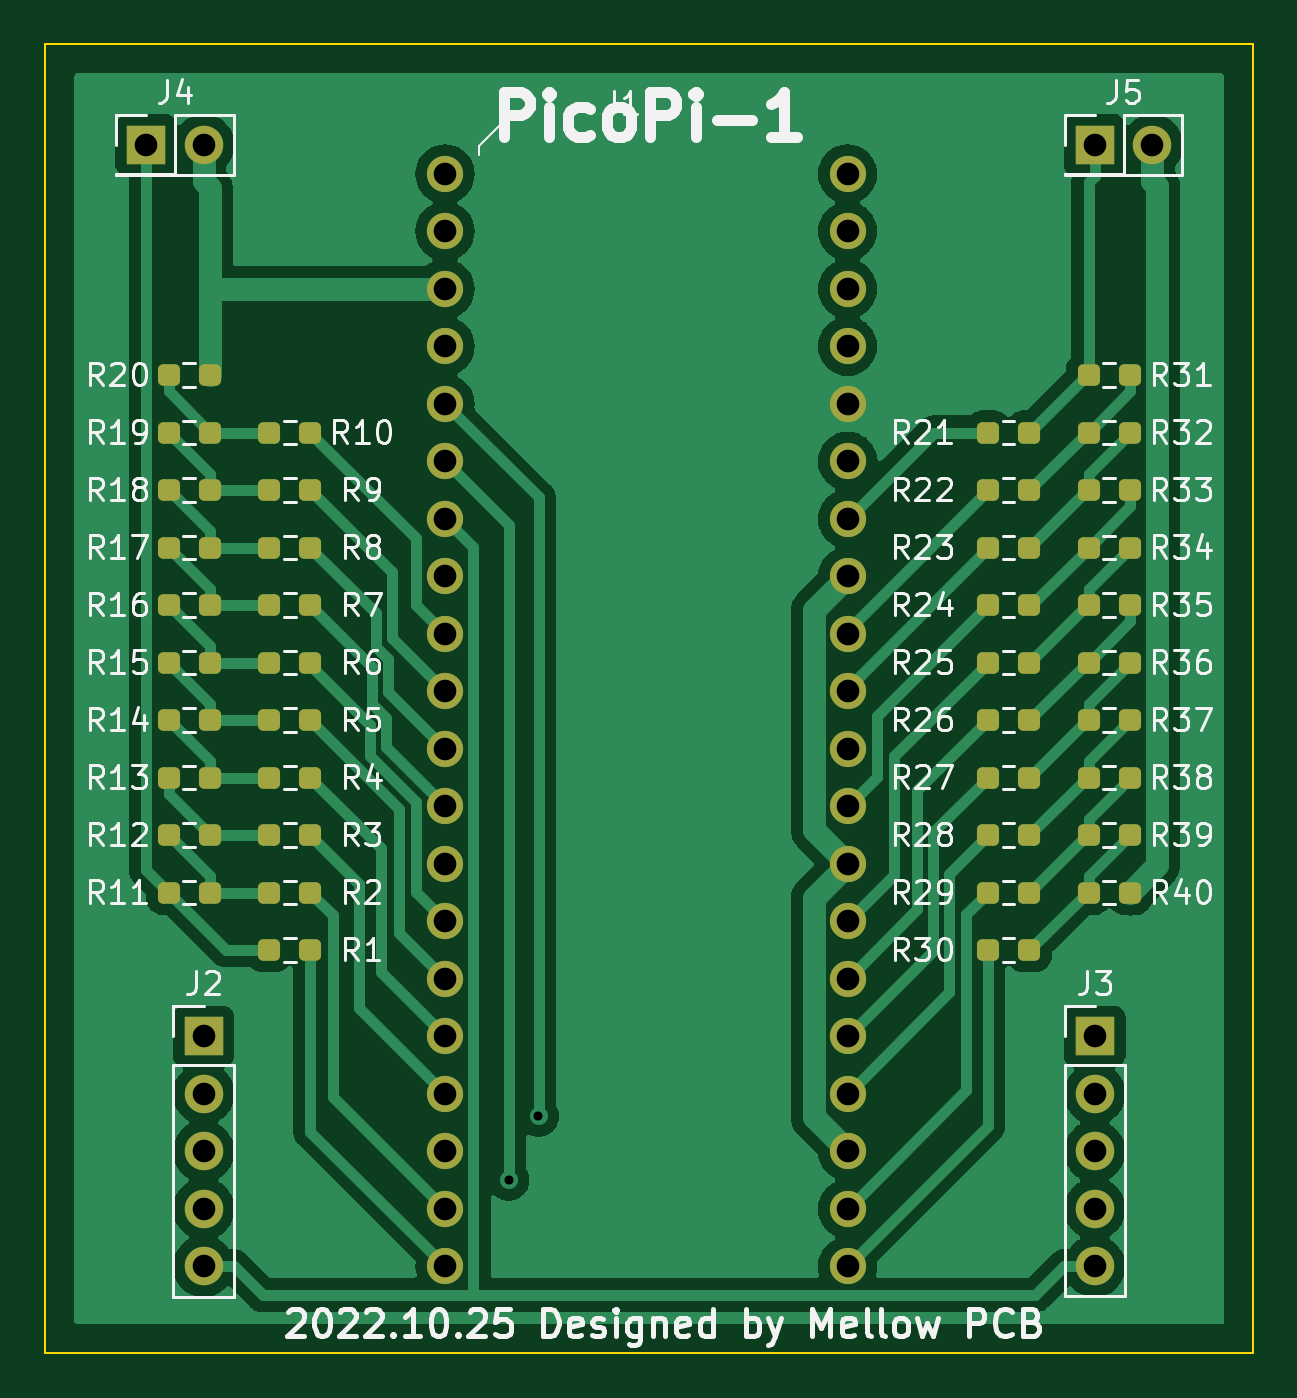
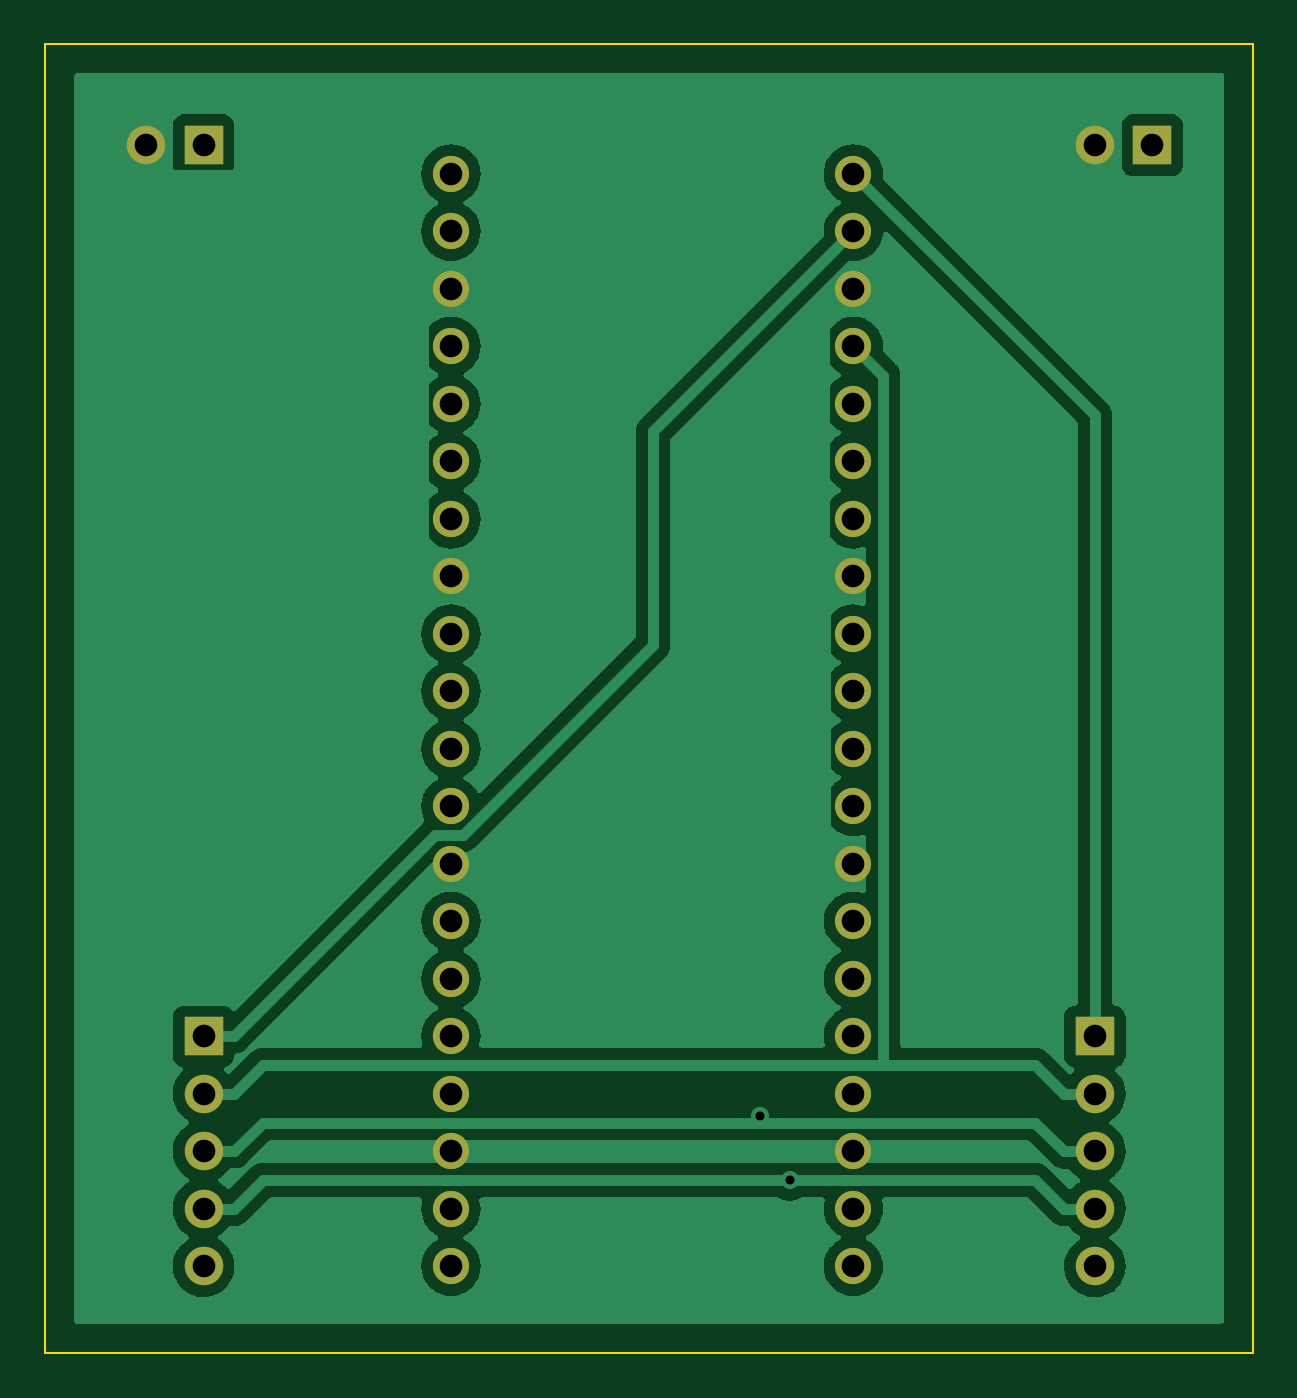
Circuit board: 10 layer files. Board 53.3 x 57.8 mm.
- bottom_copper: PicoPi-1-B_Cu.gbr (87547 bytes)
- bottom_mask: PicoPi-1-B_Mask.gbr (2073 bytes)
- paste: PicoPi-1-B_Paste.gbr (459 bytes)
- bottom_silk: PicoPi-1-B_Silkscreen.gbr (460 bytes)
- outline: PicoPi-1-Edge_Cuts.gbr (697 bytes)
- top_copper: PicoPi-1-F_Cu.gbr (87011 bytes)
- top_mask: PicoPi-1-F_Mask.gbr (5689 bytes)
- paste: PicoPi-1-F_Paste.gbr (4070 bytes)
- top_silk: PicoPi-1-F_Silkscreen.gbr (58292 bytes)
- drill: PicoPi-1.drl (1038 bytes)

=== bottom_copper: PicoPi-1-B_Cu.gbr (87547 bytes, source omitted) ===
=== bottom_mask: PicoPi-1-B_Mask.gbr ===
%TF.GenerationSoftware,KiCad,Pcbnew,(6.0.6-0)*%
%TF.CreationDate,2022-10-25T05:48:04+09:00*%
%TF.ProjectId,PicoPi-1,5069636f-5069-42d3-912e-6b696361645f,rev?*%
%TF.SameCoordinates,Original*%
%TF.FileFunction,Soldermask,Bot*%
%TF.FilePolarity,Negative*%
%FSLAX46Y46*%
G04 Gerber Fmt 4.6, Leading zero omitted, Abs format (unit mm)*
G04 Created by KiCad (PCBNEW (6.0.6-0)) date 2022-10-25 05:48:04*
%MOMM*%
%LPD*%
G01*
G04 APERTURE LIST*
%ADD10C,1.600000*%
%ADD11R,1.700000X1.700000*%
%ADD12O,1.700000X1.700000*%
G04 APERTURE END LIST*
D10*
%TO.C,J1*%
X124968000Y-132080000D03*
X124968000Y-134620000D03*
X124968000Y-137160000D03*
X124968000Y-139700000D03*
X124968000Y-142240000D03*
X124968000Y-144780000D03*
X124968000Y-147320000D03*
X124968000Y-149860000D03*
X124968000Y-152400000D03*
X124968000Y-154940000D03*
X124968000Y-157480000D03*
X124968000Y-160020000D03*
X124968000Y-162560000D03*
X124968000Y-165100000D03*
X124968000Y-167640000D03*
X124968000Y-170180000D03*
X124968000Y-172720000D03*
X124968000Y-175260000D03*
X124968000Y-177800000D03*
X124968000Y-180340000D03*
X142748000Y-180340000D03*
X142748000Y-177800000D03*
X142748000Y-175260000D03*
X142748000Y-172720000D03*
X142748000Y-170180000D03*
X142748000Y-167640000D03*
X142748000Y-165100000D03*
X142748000Y-162560000D03*
X142748000Y-160020000D03*
X142748000Y-157480000D03*
X142748000Y-154940000D03*
X142748000Y-152400000D03*
X142748000Y-149860000D03*
X142748000Y-147320000D03*
X142748000Y-144780000D03*
X142748000Y-142240000D03*
X142748000Y-139700000D03*
X142748000Y-137160000D03*
X142748000Y-134620000D03*
X142748000Y-132080000D03*
%TD*%
D11*
%TO.C,J2*%
X114300000Y-170185000D03*
D12*
X114300000Y-172725000D03*
X114300000Y-175265000D03*
X114300000Y-177805000D03*
X114300000Y-180345000D03*
%TD*%
D11*
%TO.C,J3*%
X153670000Y-170180000D03*
D12*
X153670000Y-172720000D03*
X153670000Y-175260000D03*
X153670000Y-177800000D03*
X153670000Y-180340000D03*
%TD*%
D11*
%TO.C,J4*%
X111760000Y-130810000D03*
D12*
X114300000Y-130810000D03*
%TD*%
D11*
%TO.C,J5*%
X153670000Y-130810000D03*
D12*
X156210000Y-130810000D03*
%TD*%
M02*

=== paste: PicoPi-1-B_Paste.gbr ===
%TF.GenerationSoftware,KiCad,Pcbnew,(6.0.6-0)*%
%TF.CreationDate,2022-10-25T05:48:03+09:00*%
%TF.ProjectId,PicoPi-1,5069636f-5069-42d3-912e-6b696361645f,rev?*%
%TF.SameCoordinates,Original*%
%TF.FileFunction,Paste,Bot*%
%TF.FilePolarity,Positive*%
%FSLAX46Y46*%
G04 Gerber Fmt 4.6, Leading zero omitted, Abs format (unit mm)*
G04 Created by KiCad (PCBNEW (6.0.6-0)) date 2022-10-25 05:48:03*
%MOMM*%
%LPD*%
G01*
G04 APERTURE LIST*
G04 APERTURE END LIST*
M02*

=== bottom_silk: PicoPi-1-B_Silkscreen.gbr ===
%TF.GenerationSoftware,KiCad,Pcbnew,(6.0.6-0)*%
%TF.CreationDate,2022-10-25T05:48:03+09:00*%
%TF.ProjectId,PicoPi-1,5069636f-5069-42d3-912e-6b696361645f,rev?*%
%TF.SameCoordinates,Original*%
%TF.FileFunction,Legend,Bot*%
%TF.FilePolarity,Positive*%
%FSLAX46Y46*%
G04 Gerber Fmt 4.6, Leading zero omitted, Abs format (unit mm)*
G04 Created by KiCad (PCBNEW (6.0.6-0)) date 2022-10-25 05:48:03*
%MOMM*%
%LPD*%
G01*
G04 APERTURE LIST*
G04 APERTURE END LIST*
M02*

=== outline: PicoPi-1-Edge_Cuts.gbr ===
%TF.GenerationSoftware,KiCad,Pcbnew,(6.0.6-0)*%
%TF.CreationDate,2022-10-25T05:48:04+09:00*%
%TF.ProjectId,PicoPi-1,5069636f-5069-42d3-912e-6b696361645f,rev?*%
%TF.SameCoordinates,Original*%
%TF.FileFunction,Profile,NP*%
%FSLAX46Y46*%
G04 Gerber Fmt 4.6, Leading zero omitted, Abs format (unit mm)*
G04 Created by KiCad (PCBNEW (6.0.6-0)) date 2022-10-25 05:48:04*
%MOMM*%
%LPD*%
G01*
G04 APERTURE LIST*
%TA.AperFunction,Profile*%
%ADD10C,0.100000*%
%TD*%
G04 APERTURE END LIST*
D10*
X160655000Y-184150000D02*
X160655000Y-126365000D01*
X107315000Y-184150000D02*
X160655000Y-184150000D01*
X107315000Y-126365000D02*
X107315000Y-184150000D01*
X160655000Y-126365000D02*
X107315000Y-126365000D01*
M02*

=== top_copper: PicoPi-1-F_Cu.gbr (87011 bytes, source omitted) ===
=== top_mask: PicoPi-1-F_Mask.gbr ===
%TF.GenerationSoftware,KiCad,Pcbnew,(6.0.6-0)*%
%TF.CreationDate,2022-10-25T05:48:04+09:00*%
%TF.ProjectId,PicoPi-1,5069636f-5069-42d3-912e-6b696361645f,rev?*%
%TF.SameCoordinates,Original*%
%TF.FileFunction,Soldermask,Top*%
%TF.FilePolarity,Negative*%
%FSLAX46Y46*%
G04 Gerber Fmt 4.6, Leading zero omitted, Abs format (unit mm)*
G04 Created by KiCad (PCBNEW (6.0.6-0)) date 2022-10-25 05:48:04*
%MOMM*%
%LPD*%
G01*
G04 APERTURE LIST*
G04 Aperture macros list*
%AMRoundRect*
0 Rectangle with rounded corners*
0 $1 Rounding radius*
0 $2 $3 $4 $5 $6 $7 $8 $9 X,Y pos of 4 corners*
0 Add a 4 corners polygon primitive as box body*
4,1,4,$2,$3,$4,$5,$6,$7,$8,$9,$2,$3,0*
0 Add four circle primitives for the rounded corners*
1,1,$1+$1,$2,$3*
1,1,$1+$1,$4,$5*
1,1,$1+$1,$6,$7*
1,1,$1+$1,$8,$9*
0 Add four rect primitives between the rounded corners*
20,1,$1+$1,$2,$3,$4,$5,0*
20,1,$1+$1,$4,$5,$6,$7,0*
20,1,$1+$1,$6,$7,$8,$9,0*
20,1,$1+$1,$8,$9,$2,$3,0*%
G04 Aperture macros list end*
%ADD10C,1.600000*%
%ADD11RoundRect,0.237500X-0.250000X-0.237500X0.250000X-0.237500X0.250000X0.237500X-0.250000X0.237500X0*%
%ADD12RoundRect,0.237500X0.250000X0.237500X-0.250000X0.237500X-0.250000X-0.237500X0.250000X-0.237500X0*%
%ADD13R,1.700000X1.700000*%
%ADD14O,1.700000X1.700000*%
G04 APERTURE END LIST*
D10*
%TO.C,J1*%
X124968000Y-132080000D03*
X124968000Y-134620000D03*
X124968000Y-137160000D03*
X124968000Y-139700000D03*
X124968000Y-142240000D03*
X124968000Y-144780000D03*
X124968000Y-147320000D03*
X124968000Y-149860000D03*
X124968000Y-152400000D03*
X124968000Y-154940000D03*
X124968000Y-157480000D03*
X124968000Y-160020000D03*
X124968000Y-162560000D03*
X124968000Y-165100000D03*
X124968000Y-167640000D03*
X124968000Y-170180000D03*
X124968000Y-172720000D03*
X124968000Y-175260000D03*
X124968000Y-177800000D03*
X124968000Y-180340000D03*
X142748000Y-180340000D03*
X142748000Y-177800000D03*
X142748000Y-175260000D03*
X142748000Y-172720000D03*
X142748000Y-170180000D03*
X142748000Y-167640000D03*
X142748000Y-165100000D03*
X142748000Y-162560000D03*
X142748000Y-160020000D03*
X142748000Y-157480000D03*
X142748000Y-154940000D03*
X142748000Y-152400000D03*
X142748000Y-149860000D03*
X142748000Y-147320000D03*
X142748000Y-144780000D03*
X142748000Y-142240000D03*
X142748000Y-139700000D03*
X142748000Y-137160000D03*
X142748000Y-134620000D03*
X142748000Y-132080000D03*
%TD*%
D11*
%TO.C,R29*%
X148947500Y-163830000D03*
X150772500Y-163830000D03*
%TD*%
D12*
%TO.C,R7*%
X119022500Y-151130000D03*
X117197500Y-151130000D03*
%TD*%
D11*
%TO.C,R22*%
X148947500Y-146050000D03*
X150772500Y-146050000D03*
%TD*%
%TO.C,R39*%
X153392500Y-161290000D03*
X155217500Y-161290000D03*
%TD*%
%TO.C,R28*%
X148947500Y-161290000D03*
X150772500Y-161290000D03*
%TD*%
D13*
%TO.C,J2*%
X114300000Y-170185000D03*
D14*
X114300000Y-172725000D03*
X114300000Y-175265000D03*
X114300000Y-177805000D03*
X114300000Y-180345000D03*
%TD*%
D11*
%TO.C,R23*%
X148947500Y-148590000D03*
X150772500Y-148590000D03*
%TD*%
%TO.C,R16*%
X112752500Y-151130000D03*
X114577500Y-151130000D03*
%TD*%
D12*
%TO.C,R3*%
X119022500Y-161290000D03*
X117197500Y-161290000D03*
%TD*%
D13*
%TO.C,J3*%
X153670000Y-170180000D03*
D14*
X153670000Y-172720000D03*
X153670000Y-175260000D03*
X153670000Y-177800000D03*
X153670000Y-180340000D03*
%TD*%
D11*
%TO.C,R25*%
X148947500Y-153670000D03*
X150772500Y-153670000D03*
%TD*%
%TO.C,R40*%
X153392500Y-163830000D03*
X155217500Y-163830000D03*
%TD*%
%TO.C,R18*%
X112752500Y-146050000D03*
X114577500Y-146050000D03*
%TD*%
%TO.C,R14*%
X112752500Y-156210000D03*
X114577500Y-156210000D03*
%TD*%
%TO.C,R31*%
X153392500Y-140970000D03*
X155217500Y-140970000D03*
%TD*%
%TO.C,R19*%
X112752500Y-143510000D03*
X114577500Y-143510000D03*
%TD*%
%TO.C,R11*%
X112752500Y-163830000D03*
X114577500Y-163830000D03*
%TD*%
%TO.C,R33*%
X153392500Y-146050000D03*
X155217500Y-146050000D03*
%TD*%
D13*
%TO.C,J4*%
X111760000Y-130810000D03*
D14*
X114300000Y-130810000D03*
%TD*%
D12*
%TO.C,R10*%
X119022500Y-143510000D03*
X117197500Y-143510000D03*
%TD*%
D11*
%TO.C,R13*%
X112752500Y-158750000D03*
X114577500Y-158750000D03*
%TD*%
%TO.C,R15*%
X112752500Y-153670000D03*
X114577500Y-153670000D03*
%TD*%
%TO.C,R21*%
X150772500Y-143510000D03*
X148947500Y-143510000D03*
%TD*%
%TO.C,R26*%
X148947500Y-156210000D03*
X150772500Y-156210000D03*
%TD*%
%TO.C,R38*%
X153392500Y-158750000D03*
X155217500Y-158750000D03*
%TD*%
D12*
%TO.C,R5*%
X119022500Y-156210000D03*
X117197500Y-156210000D03*
%TD*%
%TO.C,R4*%
X119022500Y-158750000D03*
X117197500Y-158750000D03*
%TD*%
D11*
%TO.C,R32*%
X153392500Y-143510000D03*
X155217500Y-143510000D03*
%TD*%
%TO.C,R27*%
X148947500Y-158750000D03*
X150772500Y-158750000D03*
%TD*%
%TO.C,R20*%
X112752500Y-140970000D03*
X114577500Y-140970000D03*
%TD*%
%TO.C,R35*%
X153392500Y-151130000D03*
X155217500Y-151130000D03*
%TD*%
%TO.C,R24*%
X148947500Y-151130000D03*
X150772500Y-151130000D03*
%TD*%
D13*
%TO.C,J5*%
X153670000Y-130810000D03*
D14*
X156210000Y-130810000D03*
%TD*%
D12*
%TO.C,R6*%
X119022500Y-153670000D03*
X117197500Y-153670000D03*
%TD*%
%TO.C,R1*%
X119022500Y-166370000D03*
X117197500Y-166370000D03*
%TD*%
D11*
%TO.C,R17*%
X112752500Y-148590000D03*
X114577500Y-148590000D03*
%TD*%
D12*
%TO.C,R9*%
X119022500Y-146050000D03*
X117197500Y-146050000D03*
%TD*%
%TO.C,R2*%
X117197500Y-163830000D03*
X119022500Y-163830000D03*
%TD*%
%TO.C,R8*%
X119022500Y-148590000D03*
X117197500Y-148590000D03*
%TD*%
D11*
%TO.C,R34*%
X153392500Y-148590000D03*
X155217500Y-148590000D03*
%TD*%
%TO.C,R37*%
X153392500Y-156210000D03*
X155217500Y-156210000D03*
%TD*%
%TO.C,R30*%
X148947500Y-166370000D03*
X150772500Y-166370000D03*
%TD*%
%TO.C,R12*%
X112752500Y-161290000D03*
X114577500Y-161290000D03*
%TD*%
%TO.C,R36*%
X153392500Y-153670000D03*
X155217500Y-153670000D03*
%TD*%
M02*

=== paste: PicoPi-1-F_Paste.gbr ===
%TF.GenerationSoftware,KiCad,Pcbnew,(6.0.6-0)*%
%TF.CreationDate,2022-10-25T05:48:03+09:00*%
%TF.ProjectId,PicoPi-1,5069636f-5069-42d3-912e-6b696361645f,rev?*%
%TF.SameCoordinates,Original*%
%TF.FileFunction,Paste,Top*%
%TF.FilePolarity,Positive*%
%FSLAX46Y46*%
G04 Gerber Fmt 4.6, Leading zero omitted, Abs format (unit mm)*
G04 Created by KiCad (PCBNEW (6.0.6-0)) date 2022-10-25 05:48:03*
%MOMM*%
%LPD*%
G01*
G04 APERTURE LIST*
G04 Aperture macros list*
%AMRoundRect*
0 Rectangle with rounded corners*
0 $1 Rounding radius*
0 $2 $3 $4 $5 $6 $7 $8 $9 X,Y pos of 4 corners*
0 Add a 4 corners polygon primitive as box body*
4,1,4,$2,$3,$4,$5,$6,$7,$8,$9,$2,$3,0*
0 Add four circle primitives for the rounded corners*
1,1,$1+$1,$2,$3*
1,1,$1+$1,$4,$5*
1,1,$1+$1,$6,$7*
1,1,$1+$1,$8,$9*
0 Add four rect primitives between the rounded corners*
20,1,$1+$1,$2,$3,$4,$5,0*
20,1,$1+$1,$4,$5,$6,$7,0*
20,1,$1+$1,$6,$7,$8,$9,0*
20,1,$1+$1,$8,$9,$2,$3,0*%
G04 Aperture macros list end*
%ADD10RoundRect,0.237500X-0.250000X-0.237500X0.250000X-0.237500X0.250000X0.237500X-0.250000X0.237500X0*%
%ADD11RoundRect,0.237500X0.250000X0.237500X-0.250000X0.237500X-0.250000X-0.237500X0.250000X-0.237500X0*%
G04 APERTURE END LIST*
D10*
%TO.C,R29*%
X148947500Y-163830000D03*
X150772500Y-163830000D03*
%TD*%
D11*
%TO.C,R7*%
X119022500Y-151130000D03*
X117197500Y-151130000D03*
%TD*%
D10*
%TO.C,R22*%
X148947500Y-146050000D03*
X150772500Y-146050000D03*
%TD*%
%TO.C,R39*%
X153392500Y-161290000D03*
X155217500Y-161290000D03*
%TD*%
%TO.C,R28*%
X148947500Y-161290000D03*
X150772500Y-161290000D03*
%TD*%
%TO.C,R23*%
X148947500Y-148590000D03*
X150772500Y-148590000D03*
%TD*%
%TO.C,R16*%
X112752500Y-151130000D03*
X114577500Y-151130000D03*
%TD*%
D11*
%TO.C,R3*%
X119022500Y-161290000D03*
X117197500Y-161290000D03*
%TD*%
D10*
%TO.C,R25*%
X148947500Y-153670000D03*
X150772500Y-153670000D03*
%TD*%
%TO.C,R40*%
X153392500Y-163830000D03*
X155217500Y-163830000D03*
%TD*%
%TO.C,R18*%
X112752500Y-146050000D03*
X114577500Y-146050000D03*
%TD*%
%TO.C,R14*%
X112752500Y-156210000D03*
X114577500Y-156210000D03*
%TD*%
%TO.C,R31*%
X153392500Y-140970000D03*
X155217500Y-140970000D03*
%TD*%
%TO.C,R19*%
X112752500Y-143510000D03*
X114577500Y-143510000D03*
%TD*%
%TO.C,R11*%
X112752500Y-163830000D03*
X114577500Y-163830000D03*
%TD*%
%TO.C,R33*%
X153392500Y-146050000D03*
X155217500Y-146050000D03*
%TD*%
D11*
%TO.C,R10*%
X119022500Y-143510000D03*
X117197500Y-143510000D03*
%TD*%
D10*
%TO.C,R13*%
X112752500Y-158750000D03*
X114577500Y-158750000D03*
%TD*%
%TO.C,R15*%
X112752500Y-153670000D03*
X114577500Y-153670000D03*
%TD*%
%TO.C,R21*%
X150772500Y-143510000D03*
X148947500Y-143510000D03*
%TD*%
%TO.C,R26*%
X148947500Y-156210000D03*
X150772500Y-156210000D03*
%TD*%
%TO.C,R38*%
X153392500Y-158750000D03*
X155217500Y-158750000D03*
%TD*%
D11*
%TO.C,R5*%
X119022500Y-156210000D03*
X117197500Y-156210000D03*
%TD*%
%TO.C,R4*%
X119022500Y-158750000D03*
X117197500Y-158750000D03*
%TD*%
D10*
%TO.C,R32*%
X153392500Y-143510000D03*
X155217500Y-143510000D03*
%TD*%
%TO.C,R27*%
X148947500Y-158750000D03*
X150772500Y-158750000D03*
%TD*%
%TO.C,R20*%
X112752500Y-140970000D03*
X114577500Y-140970000D03*
%TD*%
%TO.C,R35*%
X153392500Y-151130000D03*
X155217500Y-151130000D03*
%TD*%
%TO.C,R24*%
X148947500Y-151130000D03*
X150772500Y-151130000D03*
%TD*%
D11*
%TO.C,R6*%
X119022500Y-153670000D03*
X117197500Y-153670000D03*
%TD*%
%TO.C,R1*%
X119022500Y-166370000D03*
X117197500Y-166370000D03*
%TD*%
D10*
%TO.C,R17*%
X112752500Y-148590000D03*
X114577500Y-148590000D03*
%TD*%
D11*
%TO.C,R9*%
X119022500Y-146050000D03*
X117197500Y-146050000D03*
%TD*%
%TO.C,R2*%
X117197500Y-163830000D03*
X119022500Y-163830000D03*
%TD*%
%TO.C,R8*%
X119022500Y-148590000D03*
X117197500Y-148590000D03*
%TD*%
D10*
%TO.C,R34*%
X153392500Y-148590000D03*
X155217500Y-148590000D03*
%TD*%
%TO.C,R37*%
X153392500Y-156210000D03*
X155217500Y-156210000D03*
%TD*%
%TO.C,R30*%
X148947500Y-166370000D03*
X150772500Y-166370000D03*
%TD*%
%TO.C,R12*%
X112752500Y-161290000D03*
X114577500Y-161290000D03*
%TD*%
%TO.C,R36*%
X153392500Y-153670000D03*
X155217500Y-153670000D03*
%TD*%
M02*

=== top_silk: PicoPi-1-F_Silkscreen.gbr (58292 bytes, source omitted) ===
=== drill: PicoPi-1.drl ===
M48
; DRILL file {KiCad (6.0.6-0)} date Tuesday, 25 October 2022 at 05:48:08
; FORMAT={-:-/ absolute / inch / decimal}
; #@! TF.CreationDate,2022-10-25T05:48:08+09:00
; #@! TF.GenerationSoftware,Kicad,Pcbnew,(6.0.6-0)
; #@! TF.FileFunction,MixedPlating,1,2
FMAT,2
INCH
; #@! TA.AperFunction,Plated,PTH,ViaDrill
T1C0.0157
; #@! TA.AperFunction,Plated,PTH,ComponentDrill
T2C0.0394
%
G90
G05
T1
X5.0308Y-6.95
X5.0825Y-6.8388
T2
X4.4Y-5.15
X4.5Y-5.15
X4.5Y-6.7002
X4.5Y-6.8002
X4.5Y-6.9002
X4.5Y-7.0002
X4.5Y-7.1002
X4.92Y-5.2
X4.92Y-5.3
X4.92Y-5.4
X4.92Y-5.5
X4.92Y-5.6
X4.92Y-5.7
X4.92Y-5.8
X4.92Y-5.9
X4.92Y-6.0
X4.92Y-6.1
X4.92Y-6.2
X4.92Y-6.3
X4.92Y-6.4
X4.92Y-6.5
X4.92Y-6.6
X4.92Y-6.7
X4.92Y-6.8
X4.92Y-6.9
X4.92Y-7.0
X4.92Y-7.1
X5.62Y-5.2
X5.62Y-5.3
X5.62Y-5.4
X5.62Y-5.5
X5.62Y-5.6
X5.62Y-5.7
X5.62Y-5.8
X5.62Y-5.9
X5.62Y-6.0
X5.62Y-6.1
X5.62Y-6.2
X5.62Y-6.3
X5.62Y-6.4
X5.62Y-6.5
X5.62Y-6.6
X5.62Y-6.7
X5.62Y-6.8
X5.62Y-6.9
X5.62Y-7.0
X5.62Y-7.1
X6.05Y-5.15
X6.05Y-6.7
X6.05Y-6.8
X6.05Y-6.9
X6.05Y-7.0
X6.05Y-7.1
X6.15Y-5.15
T0
M30

